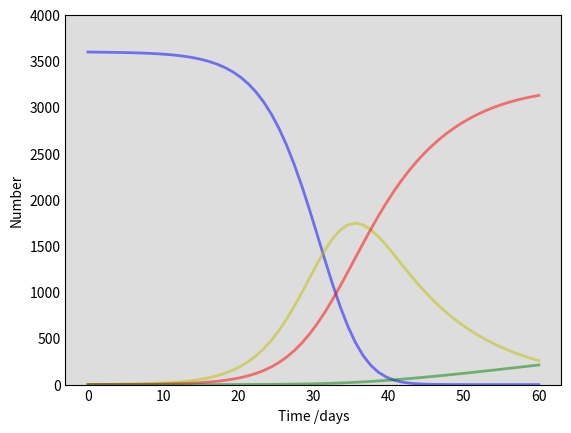

Source code (Python): (Note: this script raises an exception after producing the figure.)
import numpy as np
from scipy.integrate import odeint
import matplotlib.pyplot as plt

# Total population, N.
N = 3600
# Initial number of exposed, infected and recovered individuals, I0 and R0.
E0, I0, R0 =0, 1, 0
# Everyone else, S0, is susceptible to infection initially.
S0 = N - I0 - R0
# Contact rate, beta, and mean recovery rate, gamma, (in 1/days). k from exposed (latent) to infected.
beta, gamma , k = 0.9, 0.003 , 0.09
# A grid of time points (in days)
t = np.linspace(0, 60, 60)

# The SIR model differential equations.
def deriv(y, t, N, beta, gamma,k):
    S, E, I, R = y
    dSdt = -beta * S * I / N
    dEdt = beta * S * I / N - k * E
    dIdt = k * E - gamma * I
    dRdt = gamma * I
    return dSdt, dEdt, dIdt, dRdt

# Initial conditions vector
y0 = S0,E0, I0, R0
# Integrate the SIR equations over the time grid, t.
ret = odeint(deriv, y0, t, args=(N, beta, gamma, k))
S,E,I,R = ret.T

# Plot the data on three separate curves for S(t), I(t) and R(t)
fig = plt.figure(facecolor='w')
ax = fig.add_subplot(111, axisbelow=True)
ax.set_facecolor('#dddddd')
ax.plot(t, S, 'b', alpha=0.5, lw=2, label='Susceptible')
ax.plot(t, E, 'y', alpha=0.5, lw=2, label='Exposed')
ax.plot(t, I, 'r', alpha=0.5, lw=2, label='Infected')
ax.plot(t, R, 'g', alpha=0.5, lw=2, label='Recovered with immunity')
ax.set_xlabel('Time /days')
ax.set_ylabel('Number')
ax.set_ylim(0,4000)
ax.yaxis.set_tick_params(length=0)
ax.xaxis.set_tick_params(length=0)
ax.grid(b=True, which='major', c='w', lw=2, ls='-')
legend = ax.legend()
legend.get_frame().set_alpha(0.5)
for spine in ('top', 'right', 'bottom', 'left'):
    ax.spines[spine].set_visible(False)
plt.show()